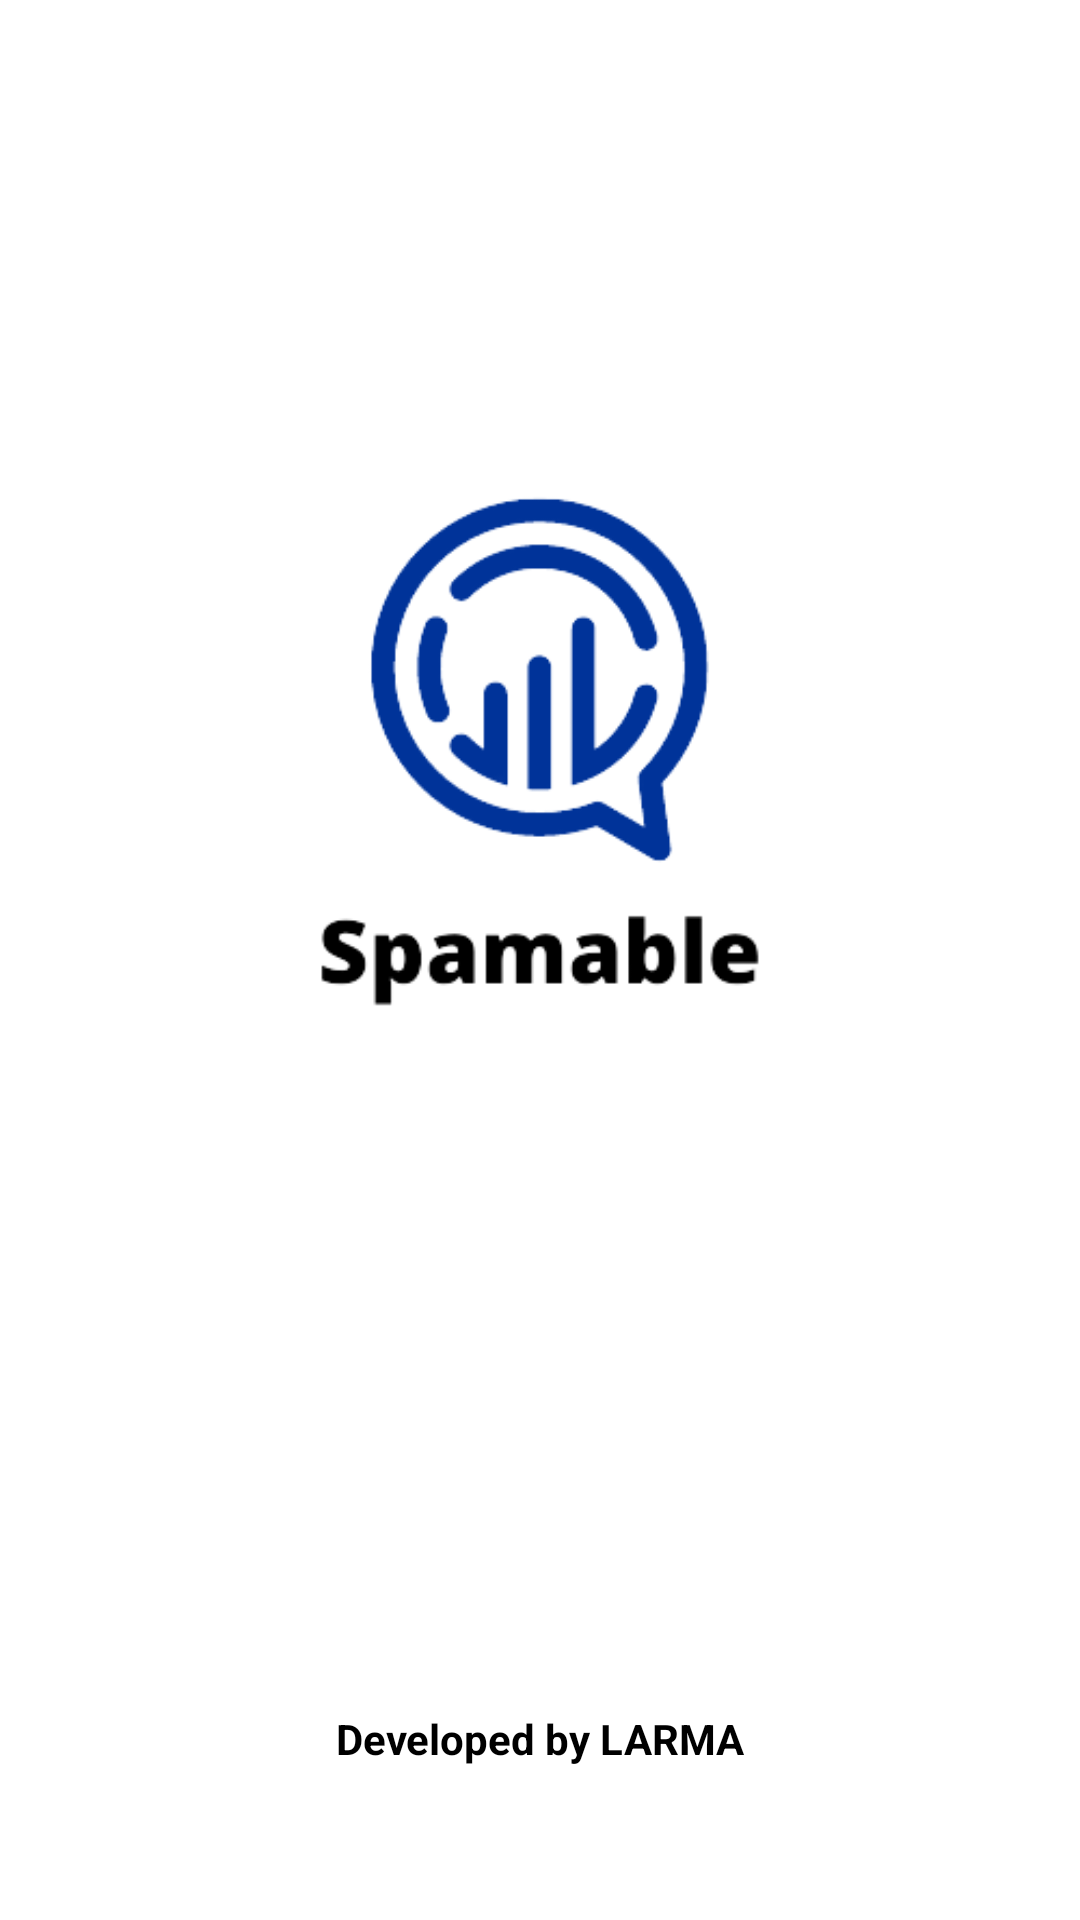

Write the Android layout XML for this screen, with the resource values it uses.
<!-- AndroidManifest.xml: application theme Theme.SMSSPAMDETECTION -->
<!-- res/layout/activity_splash_screen.xml -->
<?xml version="1.0" encoding="utf-8"?>
<androidx.constraintlayout.widget.ConstraintLayout xmlns:android="http://schemas.android.com/apk/res/android"
    xmlns:app="http://schemas.android.com/apk/res-auto"
    xmlns:tools="http://schemas.android.com/tools"
    android:layout_width="match_parent"
    android:layout_height="match_parent"
    tools:context=".SplashScreen">

    <TextView
        android:id="@+id/textView"
        android:layout_width="wrap_content"
        android:layout_height="wrap_content"
        android:text="Developed by LARMA"
        android:textColor="@color/black"
        android:textStyle="bold"
        app:layout_constraintBottom_toBottomOf="parent"
        app:layout_constraintEnd_toEndOf="parent"
        app:layout_constraintStart_toStartOf="parent"
        app:layout_constraintTop_toTopOf="parent"
        app:layout_constraintVertical_bias="0.918" />

    <ImageView
        android:id="@+id/imageView2"
        android:layout_width="wrap_content"
        android:layout_height="wrap_content"
        app:srcCompat="@drawable/logoo"
        tools:ignore="MissingConstraints" />
</androidx.constraintlayout.widget.ConstraintLayout>
<!-- resources referenced by this layout -->
<resources>
  <color name="black">#FF000000</color>
  <!-- drawable logoo: png bitmap (drawable, 21055 bytes) -->
  <style name="Theme.SMSSPAMDETECTION" parent="Theme.MaterialComponents.DayNight.NoActionBar">
          
          <item name="colorPrimary">@color/purple_500</item>
          <item name="colorPrimaryVariant">@color/purple_700</item>
          <item name="colorOnPrimary">@color/white</item>
          
          <item name="colorSecondary">@color/teal_200</item>
          <item name="colorSecondaryVariant">@color/teal_700</item>
          <item name="colorOnSecondary">@color/black</item>
          
          <item name="android:statusBarColor" tools:targetApi="l">?attr/colorPrimaryVariant</item>
          
      </style>
  <color name="purple_500">#FF6200EE</color>
  <color name="purple_700">#FF3700B3</color>
  <color name="white">#FFFFFFFF</color>
  <color name="teal_200">#FF03DAC5</color>
  <color name="teal_700">#FF018786</color>
</resources>
